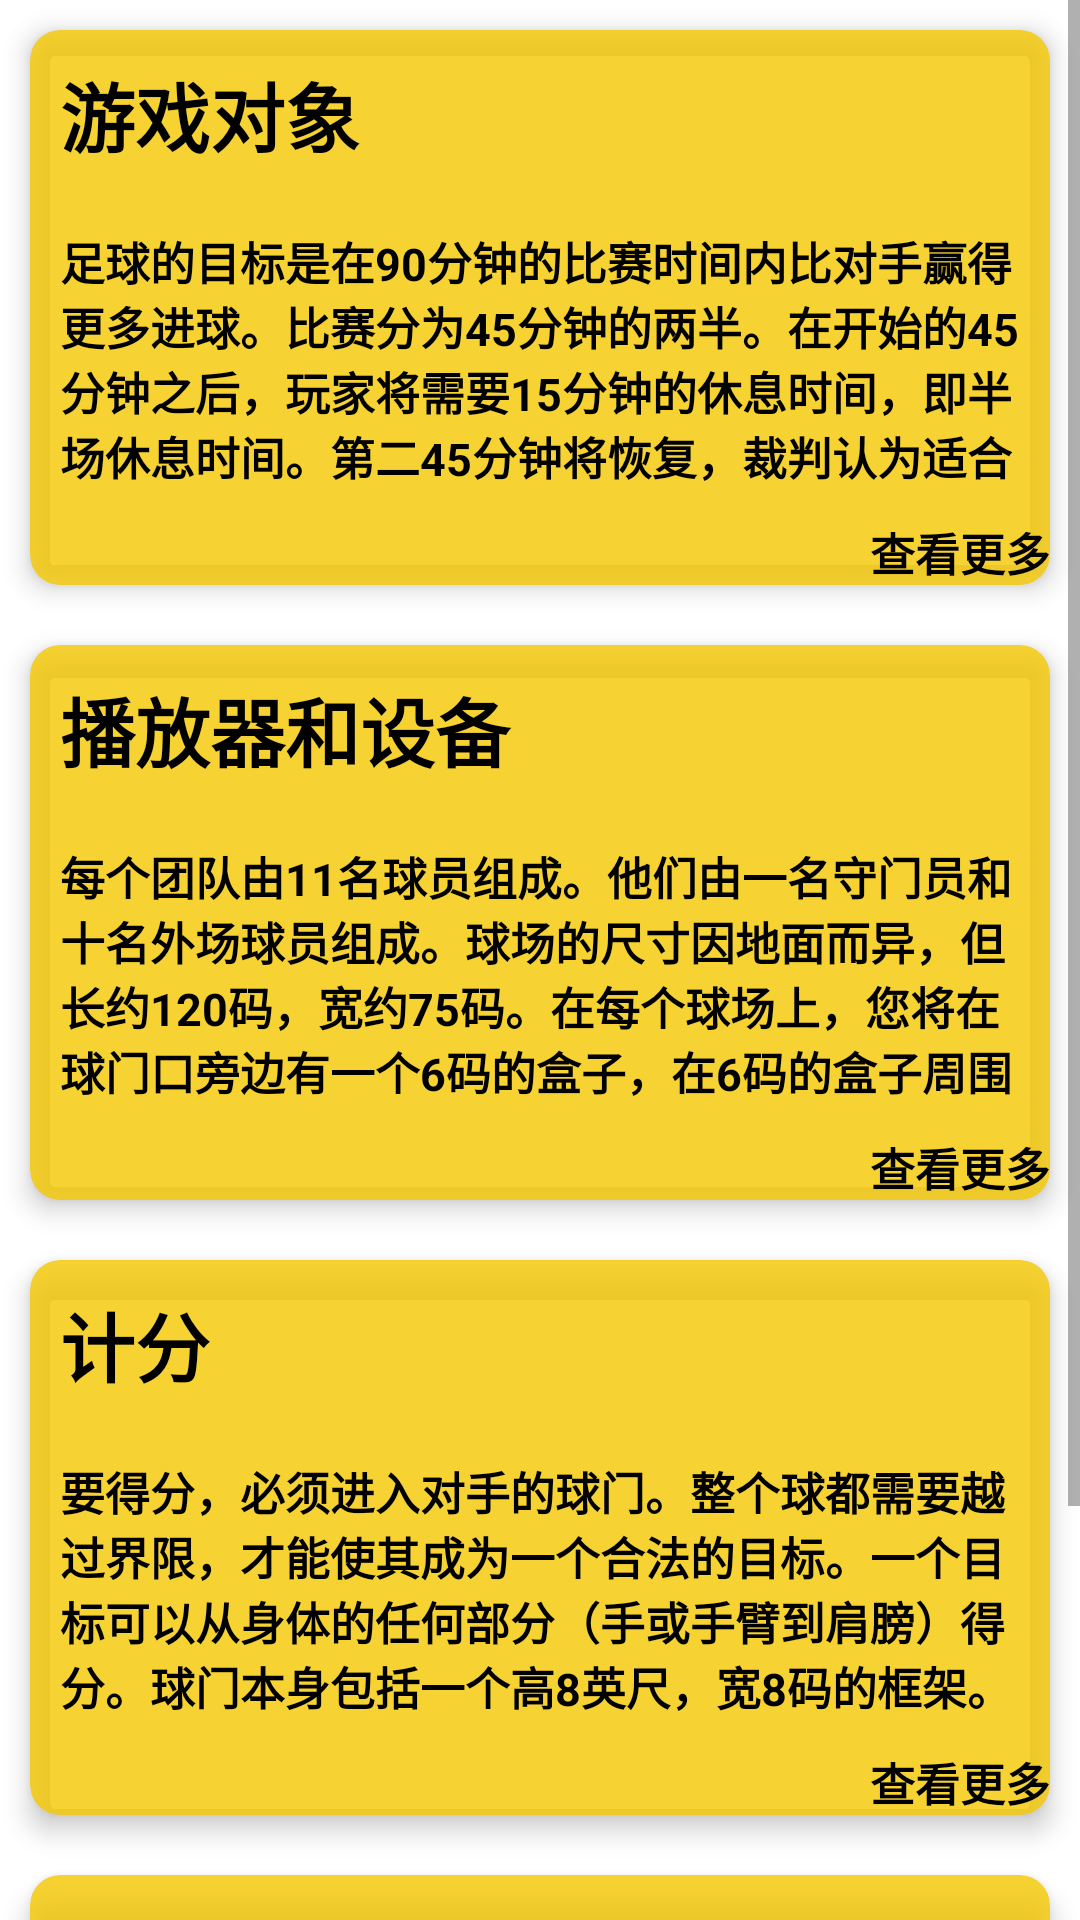

Reconstruct the res/layout file that produces this screen, plus the resources it refers to.
<!-- AndroidManifest.xml: application theme Theme.Ag视讯 -->
<!-- res/layout/activity_football_view.xml -->
<?xml version="1.0" encoding="utf-8"?>
<RelativeLayout xmlns:android="http://schemas.android.com/apk/res/android"
    xmlns:app="http://schemas.android.com/apk/res-auto"
    xmlns:tools="http://schemas.android.com/tools"
    android:layout_width="match_parent"
    android:layout_height="match_parent"
    xmlns:card_view="http://schemas.android.com/tools"
    android:layout_marginTop="55dp">
    
    
    
    
    
    
    <ScrollView
        android:layout_width="match_parent"
        android:layout_height="wrap_content">
        <LinearLayout
            android:layout_width="match_parent"
            android:layout_height="wrap_content"
            android:orientation="vertical">
            <androidx.cardview.widget.CardView
                android:layout_width="match_parent"
                android:layout_height="wrap_content"
                android:layout_margin="10dp"
                android:elevation="10dp"
                app:cardBackgroundColor="#CCF5C700"
                app:cardCornerRadius="10dp"
                app:cardElevation="5dp"
                card_view:cardUseCompatPadding="true"
                >

                <LinearLayout
                    android:layout_width="match_parent"
                    android:layout_height="wrap_content"
                    android:orientation="vertical">
                    <TextView
                        android:layout_width="170dp"
                        android:layout_height="wrap_content"
                        android:layout_margin="10dp"
                        android:gravity="left"
                        android:text="@string/objective"
                        android:textColor="#000000"
                        android:textSize="25sp"
                        android:textStyle="bold" />
                    <TextView
                        android:layout_width="match_parent"
                        android:layout_height="wrap_content"
                        android:layout_margin="10dp"
                        android:gravity="left"
                        android:maxLines="4"
                        android:text="@string/objectivedesc"
                        android:textColor="#000000"
                        android:textSize="15sp"
                        android:textStyle="bold" />
                    <TextView
                        android:layout_width="match_parent"
                        android:layout_height="wrap_content"
                        android:gravity="right"
                        android:id="@+id/objectbtn"
                        android:text="@string/see"
                        android:textColor="#000000"
                        android:textSize="15sp"
                        android:textStyle="bold" />
                </LinearLayout>
            </androidx.cardview.widget.CardView>
            <androidx.cardview.widget.CardView
                android:layout_width="match_parent"
                android:layout_height="wrap_content"
                android:layout_margin="10dp"
                android:elevation="10dp"
                app:cardBackgroundColor="#CCF5C700"
                app:cardCornerRadius="10dp"
                app:cardElevation="5dp"
                card_view:cardUseCompatPadding="true"
                >

                <LinearLayout
                    android:layout_width="match_parent"
                    android:layout_height="wrap_content"
                    android:orientation="vertical">
                    <TextView
                        android:layout_width="170dp"
                        android:layout_height="wrap_content"
                        android:layout_margin="10dp"
                        android:gravity="left"
                        android:text="@string/playersequip"
                        android:textColor="#000000"
                        android:textSize="25sp"
                        android:textStyle="bold" />
                    <TextView
                        android:layout_width="match_parent"
                        android:layout_height="wrap_content"
                        android:layout_margin="10dp"
                        android:gravity="left"
                        android:maxLines="4"
                        android:text="@string/playersequipdesc"
                        android:textColor="#000000"
                        android:textSize="15sp"
                        android:textStyle="bold" />
                    <TextView
                        android:layout_width="match_parent"
                        android:layout_height="wrap_content"
                        android:gravity="right"
                        android:id="@+id/playerbtn"
                        android:text="@string/see"
                        android:textColor="#000000"
                        android:textSize="15sp"
                        android:textStyle="bold" />
                </LinearLayout>
            </androidx.cardview.widget.CardView>
            <androidx.cardview.widget.CardView
                android:layout_width="match_parent"
                android:layout_height="wrap_content"
                android:layout_margin="10dp"
                android:elevation="10dp"
                app:cardBackgroundColor="#CCF5C700"
                app:cardCornerRadius="10dp"
                app:cardElevation="5dp"
                card_view:cardUseCompatPadding="true"
                >

                <LinearLayout
                    android:layout_width="match_parent"
                    android:layout_height="wrap_content"
                    android:orientation="vertical">
                    <TextView
                        android:layout_width="170dp"
                        android:layout_height="wrap_content"
                        android:layout_margin="10dp"
                        android:gravity="left"
                        android:text="@string/scoring"
                        android:textColor="#000000"
                        android:textSize="25sp"
                        android:textStyle="bold" />
                    <TextView
                        android:layout_width="match_parent"
                        android:layout_height="wrap_content"
                        android:layout_margin="10dp"
                        android:gravity="left"
                        android:maxLines="4"
                        android:text="@string/scoringdesc"
                        android:textColor="#000000"
                        android:textSize="15sp"
                        android:textStyle="bold" />
                    <TextView
                        android:layout_width="match_parent"
                        android:layout_height="wrap_content"
                        android:gravity="right"
                        android:id="@+id/scoringbtn"
                        android:text="@string/see"
                        android:textColor="#000000"
                        android:textSize="15sp"
                        android:textStyle="bold" />
                </LinearLayout>
            </androidx.cardview.widget.CardView>
            <androidx.cardview.widget.CardView
                android:layout_width="match_parent"
                android:layout_height="wrap_content"
                android:layout_margin="10dp"
                android:elevation="10dp"
                app:cardBackgroundColor="#CCF5C700"
                app:cardCornerRadius="10dp"
                app:cardElevation="5dp"
                card_view:cardUseCompatPadding="true"
                >

                <LinearLayout
                    android:layout_width="match_parent"
                    android:layout_height="wrap_content"
                    android:orientation="vertical">
                        <TextView
                            android:layout_width="170dp"
                            android:layout_height="wrap_content"
                            android:layout_margin="10dp"
                            android:gravity="left"
                            android:text="@string/rules"
                            android:textColor="#000000"
                            android:textSize="25sp"
                            android:textStyle="bold" />
                    <TextView
                        android:layout_width="match_parent"
                        android:layout_height="wrap_content"
                        android:layout_margin="10dp"
                        android:gravity="left"
                        android:maxLines="4"
                        android:text="@string/rulesdesc"
                        android:textColor="#000000"
                        android:textSize="15sp"
                        android:textStyle="bold" />
                    <TextView
                        android:layout_width="match_parent"
                        android:layout_height="wrap_content"
                        android:gravity="right"
                        android:id="@+id/rulesbtn"
                        android:text="@string/see"
                        android:textColor="#000000"
                        android:textSize="15sp"
                        android:textStyle="bold" />
                </LinearLayout>
            </androidx.cardview.widget.CardView>
        </LinearLayout>
    </ScrollView>
</RelativeLayout>
<!-- resources referenced by this layout -->
<resources>
  <string name="objective">游戏对象</string>
  <string name="objectivedesc">足球的目标是在90分钟的比赛时间内比对手赢得更多进球。比赛分为45分钟的两半。在开始的45分钟之后，玩家将需要15分钟的休息时间，即半场休息时间。第二45分钟将恢复，裁判认为适合的任何时间（受伤时间）也将相应延长。</string>
  <string name="playersequip">播放器和设备</string>
  <string name="playersequipdesc">每个团队由11名球员组成。他们由一名守门员和十名外场球员组成。球场的尺寸因地面而异，但长约120码，宽约75码。在每个球场上，您将在球门口旁边有一个6码的盒子，在6码的盒子周围有一个18码的盒子，以及一个中心圆。间距的每一半必须在尺寸上是另一半的镜像。
  \n\n
  基本上，足球比赛所需的设备是球场和足球。另外，可以发现球员穿着带钉钉足球鞋，护腿板和相配的带子。守门员将另外戴上带衬垫的手套，因为它们是唯一允许处理球的球员。每个团队都有一个指定的队长。</string>
  <string name="rules">足球规则</string>
  <string name="rulesdesc">• 一场比赛由两个45分钟的半场组成，中间有15分钟的休息时间。 \n\n
      • 每支球队最少可以有11名球员（包括1名守门员，这是唯一允许在18码箱子内处理球的球员），并且至少需要7名球员才能构成比赛。 \n\n
      • 田地必须由人造草或天然草制成。间距的大小可以变化，但必须在100-130码长和50-100码宽之间。球场周围还必须在矩形上标出矩形，以显示界外，两个六个码箱，两个18码箱和一个中心圆。还必须可见一个位于球门和中心圆圈外12码处的点球点。\n\n
      • 球的周长必须为58-61厘米，并且必须是圆形。 \n\n
      • 每支球队最多可以任命7名替补球员。比赛可以随时进行换人，每队最多可以换人3次。如果所有三个替补球员都出场，并且一名球员不得不离开场上受伤，则该队将被迫参加比赛，而该球员没有替补球员。 \n\n
      • 每场比赛必须包括一名裁判和两名助理裁判（巡边员）。裁判员的职责是担任计时员，并做出可能需要做出的任何决定，例如犯规，任意球，罚球，罚球和在每半场结束时按时加班。裁判可以在比赛中的任何时候咨询助理裁判以做出决定。助理裁判的工作是在比赛中发现越位（见下文），为任一支球队提供助攻，并在适当的情况下协助裁判进行所有决策过程。 \n\n
      • 如果由于两支球队比赛中的比赛而导致比赛需要额外的时间，则在分配的90分钟后，将以两个15分钟的一半减半的形式添加30分钟。 \n\n
      • 如果经过加时赛后球队仍然保持水平，则必须进行点球大战。 \n\n
      • 整个球必须越过球门线才能构成球门。 \n\n
      • 对于犯规行为，球员可以根据犯规的严重程度获得黄牌或红牌。这取决于裁判的自由裁量权。黄色是警告，而红牌是该球员的解雇。两张黄牌等于一张红牌。播放器一旦被遣散，便无法替换。 \n\n
      • 如果一个球在任一边线中都没有越过对手，则将其作为掷界外球。如果该球在底线中没有从进攻方球员中脱离而出，则为球门球。如果它从防守队员身上摔下来，那将是一个角球。 
      </string>
  <string name="scoring">计分</string>
  <string name="scoringdesc">要得分，必须进入对手的球门。整个球都需要越过界限，才能使其成为一个合法的目标。一个目标可以从身体的任何部分（手或手臂到肩膀）得分。球门本身包括一个高8英尺，宽8码的框架。</string>
  <string name="see">查看更多</string>
  <style name="Theme.Ag视讯" parent="Theme.MaterialComponents.DayNight.NoActionBar">
          
          <item name="colorPrimary">@color/purple_500</item>
          <item name="colorPrimaryVariant">@color/purple_700</item>
          <item name="colorOnPrimary">@color/white</item>
          
          <item name="colorSecondary">@color/teal_200</item>
          <item name="colorSecondaryVariant">@color/teal_700</item>
          <item name="colorOnSecondary">@color/black</item>
          
          <item name="android:statusBarColor" tools:targetApi="l">?attr/colorPrimaryVariant</item>
          
      </style>
  <!-- not gathered from this repository: default colours our renderer supplied (Android Studio template values) -->
  <color name="purple_500">#FF6200EE</color>
  <color name="purple_700">#FF3700B3</color>
  <color name="teal_200">#FF03DAC5</color>
  <color name="teal_700">#FF018786</color>
  <color name="black">#FF000000</color>
  <color name="white">#FFFFFFFF</color>
</resources>
